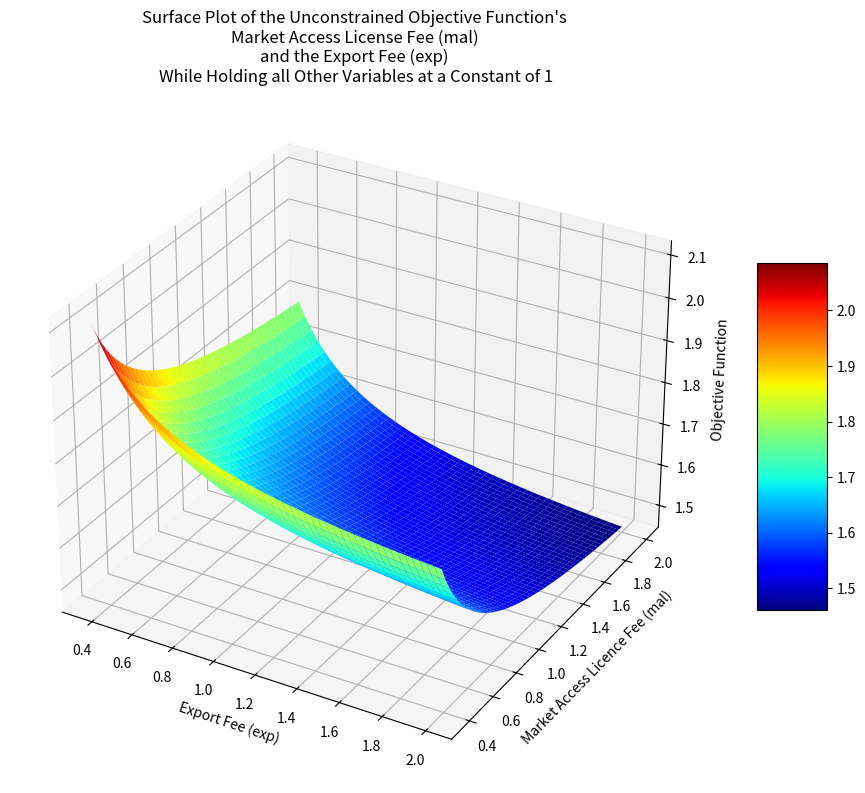

Here is the Python script that generated this plot:
# **********************************************************************
# Visualization Code ----
#
# Course Code: ME555
# Course Name: Design Optimization
# University of Michigan
# Semester Duration: 10th Jan 2024 to 29th April 2024
#
# Purpose ----
# To create a 3D visualization of the objective function.
# **********************************************************************

# Imports ----
import numpy as np
import matplotlib.pyplot as plt
from mpl_toolkits.mplot3d import Axes3D

# Objective Function ----
def objective_function(exp, mal):
    """
    The variables and parameters have been coded as follows:
    x[0] = r
    x[1] = amp_w
    x[2] = t_w
    x[3] = tp_w
    x[4] = phase_w
    x[5] = vert_w
    x[6] = acre
    x[7] = c_w
    x[8] = qe
    x[9] = ce
    x[10] = qd
    x[11] = qs
    x[12] = amp_s
    x[13] = t_s
    x[14] = tp_s
    x[15] = phase_s
    x[16] = vert_s
    x[17] = tal
    x[18] = exp
    x[19] = mal
    """

    # Initialize x with ones for other variables, and set the last two to exp and mal
    x = np.ones(20)
    x[18] = exp  # exp
    x[19] = mal  # mal
    return (
        0.2350747 * x[0] ** (-1.0)
        + 0.4804318 * (
            (((x[1] * np.sin((2 * np.pi) / x[2] * (x[3] - x[4])) + x[5]) * x[6] * x[7]) ** 0.4) * 
            (x[8] * x[6] * x[9]) ** 0.6 
        )
        + 0.2811869 * x[10]
        - 0.9963252 * x[11]
        - 0.1230044 * ((x[12] * np.sin((2 * np.pi) / x[14] * (x[14] - x[15])) + x[16]) * x[10])
        + 0.2777817 * x[17] ** (-1.0)
        + 1.1544897 * x[16] ** (-1.0)
        + 0.1500959 * x[18] ** (-1.0)
        + 0.1491099 * x[19] ** (-1.0)
        + 0.0004785
    )

# Create the grid of values
exp_values = np.linspace(0.37, 2, 148)  # Avoid division by zero by starting from USD 0.37
mal_values = np.linspace(0.37, 2, 148)  # Avoid division by zero by starting from USD 0.37
exp_grid, mal_grid = np.meshgrid(exp_values, mal_values)

# Vectorize the objective function for element-wise application
vectorized_objective_function = np.vectorize(objective_function)

# Apply the vectorized function over the grid
z_values = vectorized_objective_function(exp_grid, mal_grid)

# Plotting the 3D surface plot
fig = plt.figure(figsize=(14, 9))
ax = fig.add_subplot(111, projection='3d')

# Surface plot
surf = ax.plot_surface(exp_grid, mal_grid, z_values, cmap='jet')

# Labels and title
ax.set_xlabel('Export Fee (exp)')
ax.set_ylabel('Market Access Licence Fee (mal)')
ax.set_zlabel('Objective Function')
ax.set_title('Surface Plot of the Unconstrained Objective Function\'s \nMarket Access License Fee (mal) \nand the Export Fee (exp) \nWhile Holding all Other Variables at a Constant of 1')

# Color bar
fig.colorbar(surf, shrink=0.5, aspect=5)

# Show the plot
plt.show()
